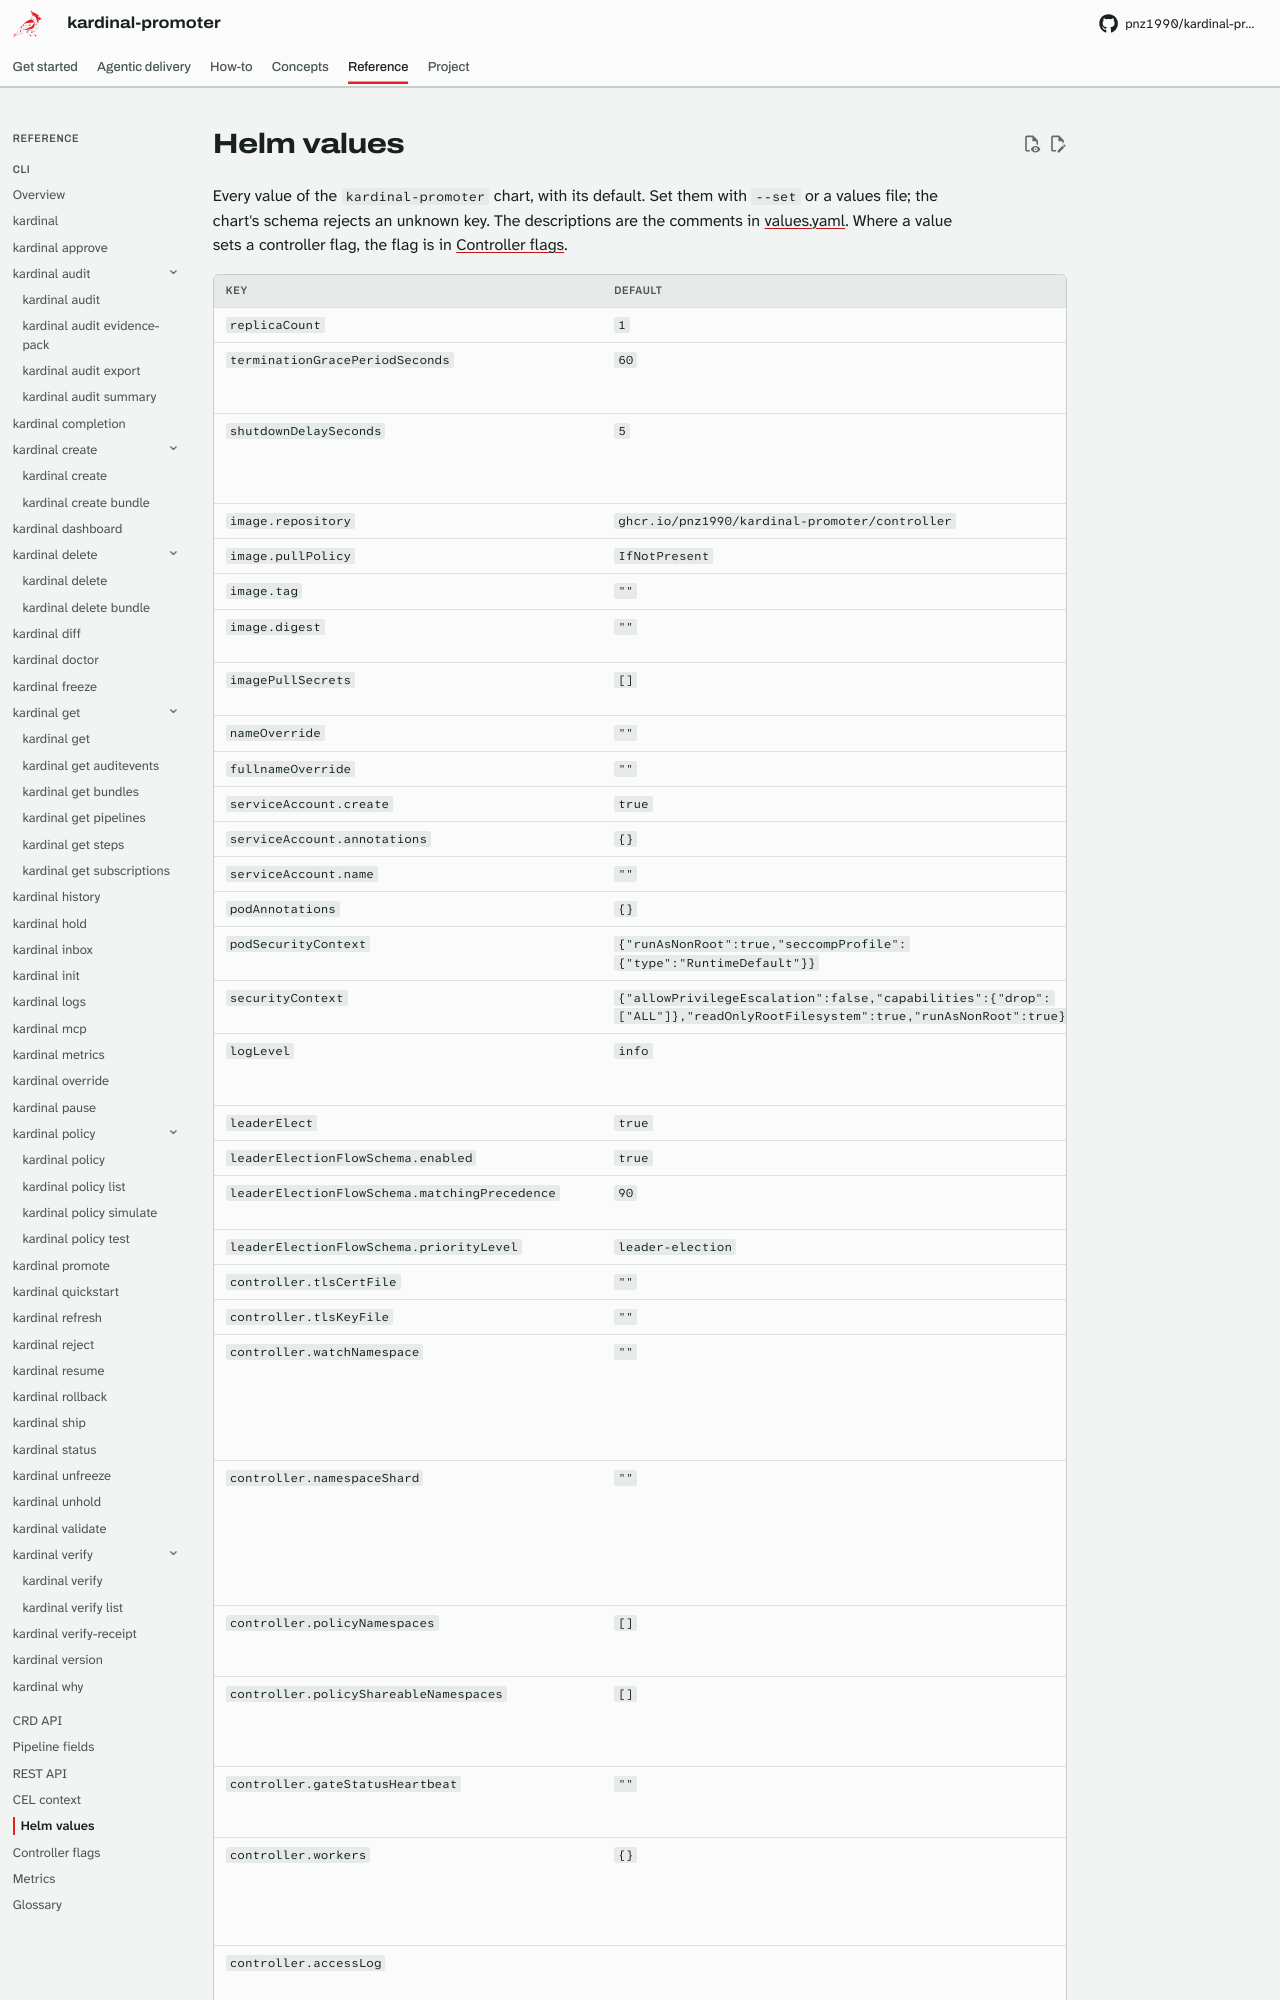

repository: pnz1990/kardinal-promoter · page: reference/helm-values/index.html · generator: mkdocs

<!-- GENERATED by hack/gen-reference-docs from chart/kardinal-promoter/values.yaml: do not edit. Run: go run ./hack/gen-reference-docs -->

# Helm values

Every value of the `kardinal-promoter` chart, with its default. Set them with `--set` or a
values file; the chart's schema rejects an unknown key. The descriptions are the comments
in [values.yaml](https://github.com/pnz1990/kardinal-promoter/blob/main/chart/kardinal-promoter/values.yaml).
Where a value sets a controller flag, the flag is in [Controller flags](controller-flags.md).
